2-way image classification set "16kImages" from GitHub (oscleong/molecular_imaging_repository); label vocabulary: inversion symmetry false, inversion symmetry true.

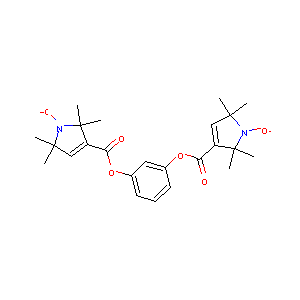
Label: inversion symmetry false

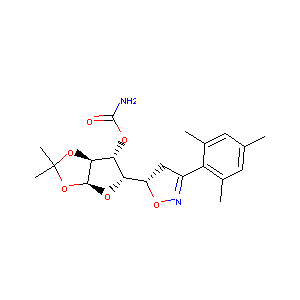
Label: inversion symmetry false

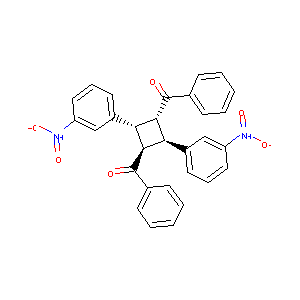
Label: inversion symmetry true

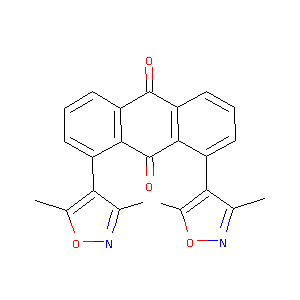
Label: inversion symmetry true

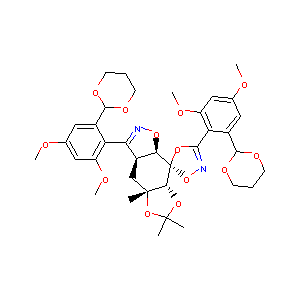
Label: inversion symmetry true

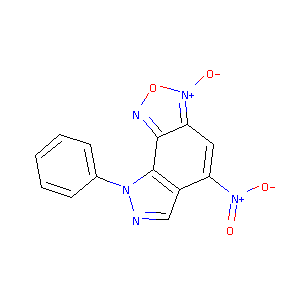
Label: inversion symmetry false
